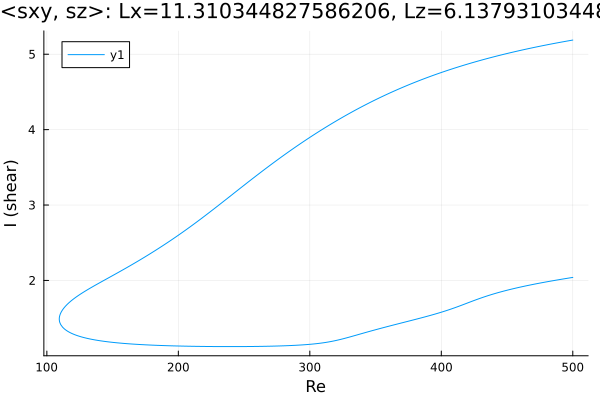

Source data for this figure (header and first rows):
Re, shear
500.0, 5.188
499.4, 5.186
498, 5.181
496.5, 5.177
495.1, 5.173
493.7, 5.168
492.3, 5.164
490.9, 5.159
489.5, 5.155
488.1, 5.15
486.6, 5.146
485.2, 5.141
483.8, 5.136
482.4, 5.131
481, 5.127
479.6, 5.122
478.2, 5.117
476.7, 5.112
475.3, 5.107
473.9, 5.102
472.5, 5.097
471.1, 5.092
469.7, 5.087
468.3, 5.081
466.8, 5.076
465.4, 5.071
464, 5.065
462.6, 5.06
461.2, 5.055
459.8, 5.049
458.4, 5.043
456.9, 5.038
455.5, 5.032
454.1, 5.026
452.7, 5.021
451.3, 5.015
449.9, 5.009
448.5, 5.003
447, 4.997
445.6, 4.991
444.2, 4.985
442.8, 4.978
441.4, 4.972
440, 4.966
438.6, 4.959
437.2, 4.953
435.8, 4.947
434.4, 4.94
433, 4.933
431.6, 4.927
430.2, 4.92
428.7, 4.913
427.3, 4.906
425.9, 4.899
424.5, 4.892
423.1, 4.885
421.7, 4.878
420.3, 4.87
418.8, 4.863
417.4, 4.856
... 556 more rows
